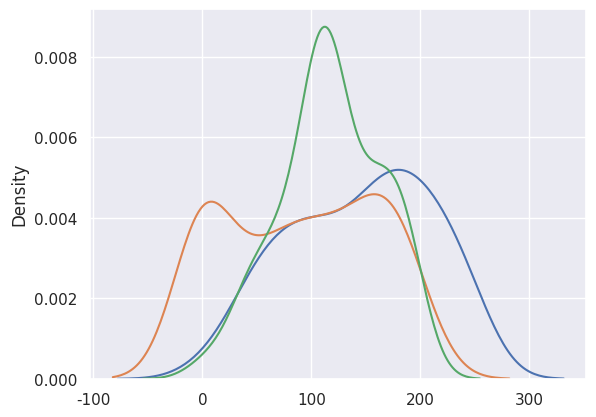

Source code (Python): (Note: this script raises an exception after producing the figure.)
from PIL import Image
import pathlib
import numpy as np
import PIL
import math
import matplotlib.pyplot as plt
import seaborn as sns

def my_std_2(point1, point2):
    avg = (point1 + point2)/2
    return math.sqrt( ( pow(point1-avg, 2) + pow(point2-avg, 2) )/2)

def my_std_3(point1, point2, point3):
    avg = (point1 + point2 + point3)/3
    return math.sqrt( ( pow(point1-avg, 2) + pow(point2-avg, 2) + pow(point3-avg, 2) )/3)

def get_image1():
    return np.random.rand(res,res)*255

def get_image2(in_grid):
    in_grid[in_grid > 200] = 0
    return in_grid
    #return np.random.rand(res,res)*255

res = 10
no = 2
runs = 1

std_li = []
weight_li = []



std_avg = 0

static1 = get_image1()
flat1 = static1.flatten()
static2 = get_image2(static1)
flat2 = static2.flatten()

std_sum = 0
for x in range(res):
    for y in range(res):
        std_sum += my_std_2(static1[x][y], static2[x][y])

std_avg += std_sum/pow(res,2)

std_li.append(std_avg/runs)
weight_li.append(1/10)
print("Done 1")

graph_file = str(pathlib.Path().resolve()) + "/src/data-small/graph"


# plt.plot(weight_li, std_li, marker="o", label=str(i))

# plt.ylabel('Avg Std')
# plt.xlabel('Weight_A (1 - Weight_B)')
sns.set()

# This is input 1
sns_plot = sns.kdeplot(data=flat1)
print(sns_plot)
fig = sns_plot.get_figure()

# This is input 2
sns_plot = sns.kdeplot(data=flat2)
fig = sns_plot.get_figure()

# This is output
flat3 = (flat1+flat2)/2
sns_plot = sns.kdeplot(data=flat3)
fig = sns_plot.get_figure()
fig.savefig(graph_file+".png")

print(flat1)
print(flat2)








# plt.legend()
# plt.savefig(graph_file)








# static_out = static1+static2

# # Outputs as image
# im = Image.fromarray(static_out, mode='L')
# path = str(pathlib.Path().resolve()) + "/src/data-small/output.tif"
# print(path)
# im.save(path)
